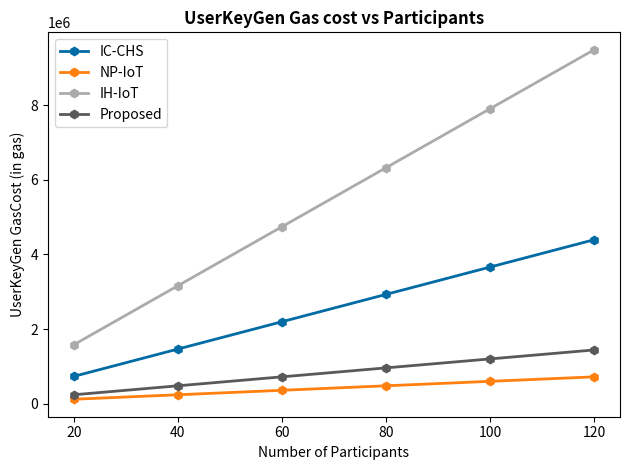

Write Python code to recreate this figure.
import matplotlib.pyplot as plt
print(plt.style.available)
plt.style.use('tableau-colorblind10')


def plot_data(data):
    schemes = data.keys()
    x = [20, 40, 60, 80, 100,120]
    for scheme in schemes:
        y = data[scheme]
        #plt.plot(x, y, label=scheme, linewidth=2.0, marker='h')
        plt.plot(x, y, label=scheme, linewidth=2.0, marker='h')
    plt.xlabel('Number of Participants', fontsize=10)
    plt.ylabel('UserKeyGen GasCost (in gas)', fontsize=10)
    plt.title('UserKeyGen Gas cost vs Participants', fontsize=12, fontweight='bold')
    #plt.grid(alpha=0.8)
    plt.legend(loc='best', fontsize=10)
    plt.tight_layout()
   # plt.savefig('user.png')
    plt.show()

# Example data
data = {'IC-CHS': [732000, 1464000, 2196000, 2928000, 3660000, 4392000],
        'NP-IoT': [120000, 240000, 360000, 480000, 600000, 720000],
        'IH-IoT': [1580000, 3160000, 4740000, 6320000, 7900000, 9480000],
        'Proposed': [240000	,480000, 720000, 960000, 1200000, 1440000]}

plot_data(data)





